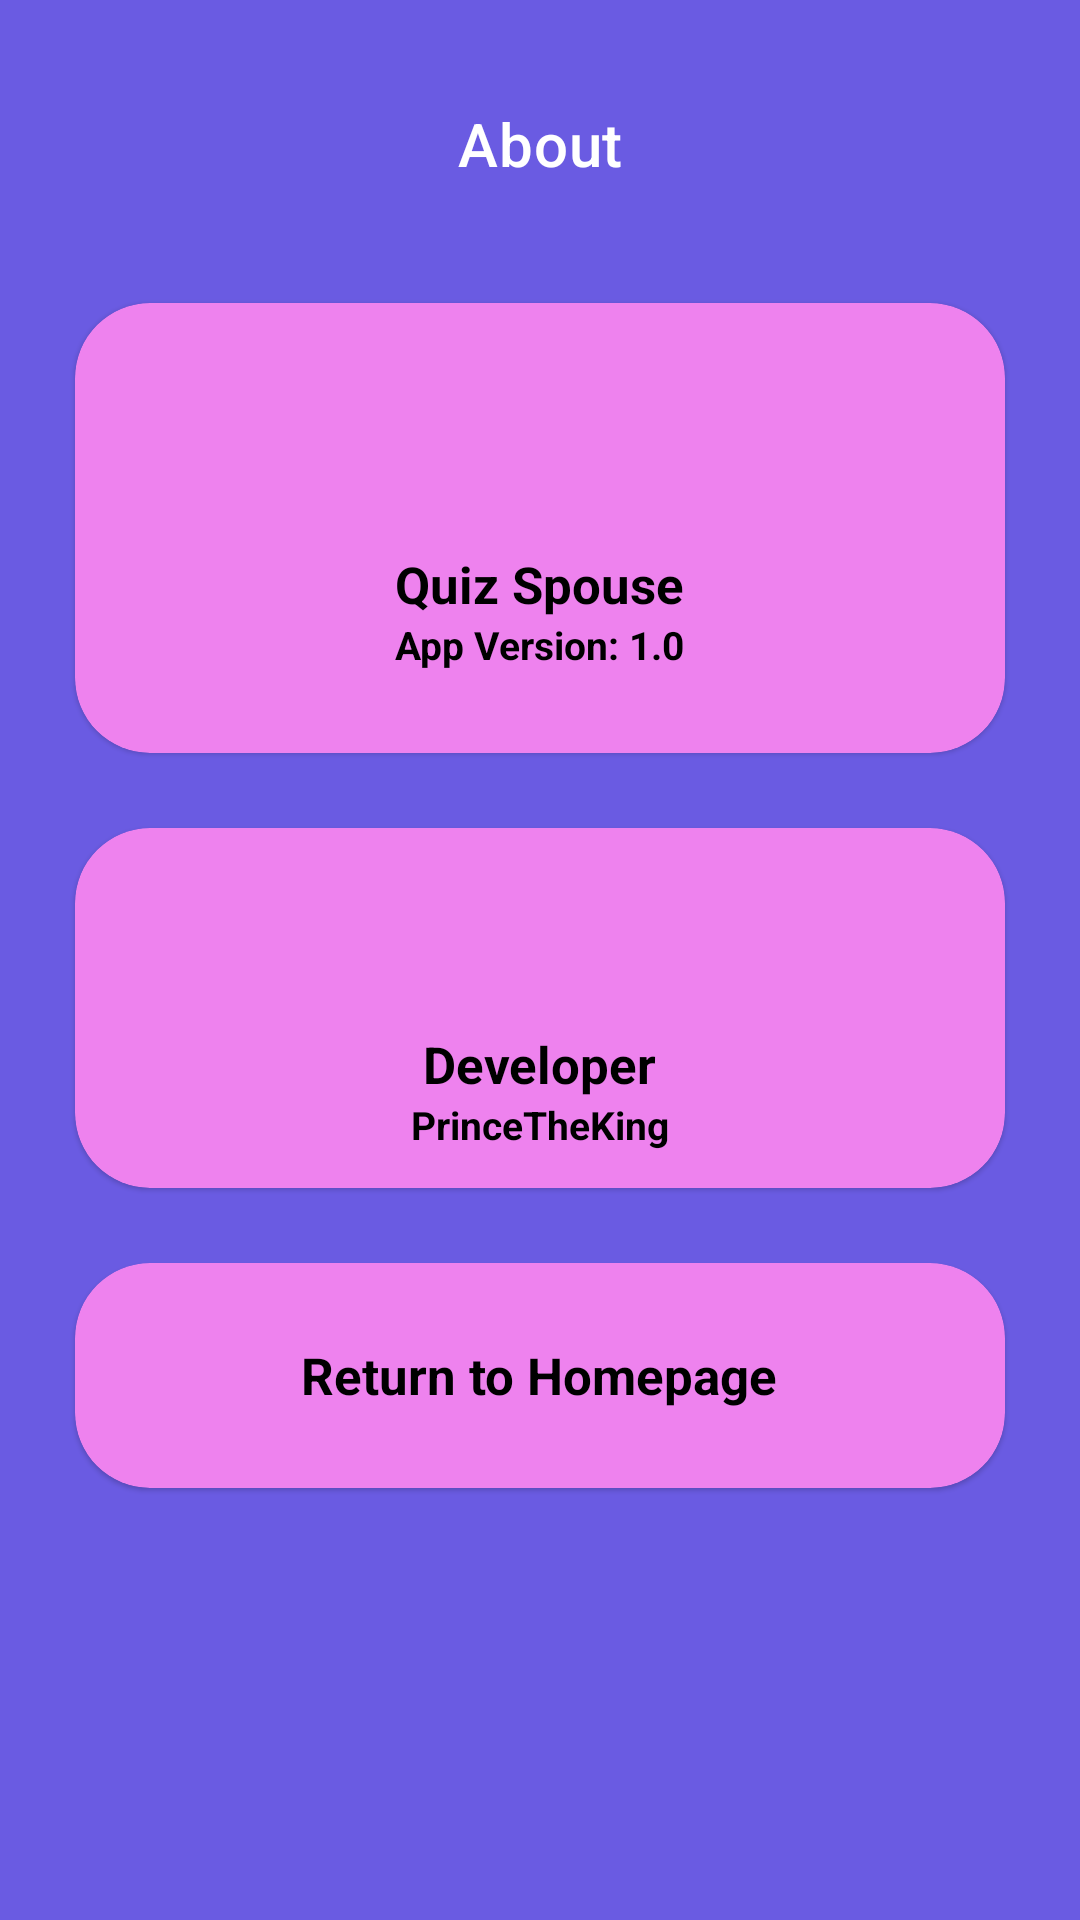

The Android layout XML behind this screen, and the referenced resources:
<!-- AndroidManifest.xml: application theme Theme.MaterialComponents.Light.NoActionBar -->
<!-- res/layout/activity_about.xml -->
<?xml version="1.0" encoding="utf-8"?>
<LinearLayout xmlns:android="http://schemas.android.com/apk/res/android"
    xmlns:app="http://schemas.android.com/apk/res-auto"
    xmlns:tools="http://schemas.android.com/tools"
    android:id="@+id/main"
    android:layout_width="match_parent"
    android:layout_height="match_parent"
    android:background="@color/background"
    android:orientation="vertical"
    tools:context=".AboutActivity">

    <com.google.android.material.appbar.AppBarLayout
        android:layout_marginTop="20dp"
        android:id="@+id/appbar"
        android:elevation="0dp"
        android:background="@color/background"
        android:layout_width="match_parent"
        android:layout_height="?attr/actionBarSize">

        <com.google.android.material.appbar.MaterialToolbar
            app:title="About"
            app:titleTextColor="@color/white"
            app:titleCentered="true"
            android:layout_width="match_parent"
            android:layout_height="match_parent"/>

    </com.google.android.material.appbar.AppBarLayout>
    
    <com.google.android.material.card.MaterialCardView
        app:cardBackgroundColor="@color/card_background"
        app:cardCornerRadius="25dp"
        app:strokeWidth="0dp"
        android:layout_margin = "25dp"
        android:layout_width="match_parent"
        android:layout_height="wrap_content">

        <LinearLayout
            android:gravity="center"
            android:orientation="vertical"
            android:layout_width="match_parent"
            android:layout_height="150dp">

            <ImageView
                android:src="@drawable/heart"
                android:layout_width="40dp"
                android:layout_height="40dp"/>
            <TextView
                android:textSize="17sp"
                android:textStyle="bold"
                android:textColor="@color/text_color"
                android:layout_marginTop="15dp"
                android:text="@string/quiz_spouse"
                android:layout_width="wrap_content"
                android:layout_height="wrap_content"/>
            <TextView
                android:textSize="13sp"
                android:textStyle="bold"
                android:textColor="@color/black"
                android:text="@string/app_version_1_0"
                android:layout_width="wrap_content"
                android:layout_height="wrap_content"/>
        </LinearLayout>

    </com.google.android.material.card.MaterialCardView>

    <com.google.android.material.card.MaterialCardView
        android:id="@+id/developerCard"
        app:cardBackgroundColor="@color/card_background"
        app:cardCornerRadius="25dp"
        app:strokeWidth="0dp"
        android:layout_marginStart="25dp"
        android:layout_marginEnd="25dp"
        android:layout_marginBottom="25dp"
        android:layout_width="match_parent"
        android:layout_height="wrap_content">

        <LinearLayout
            android:gravity="center"
            android:orientation="vertical"
            android:layout_width="match_parent"
            android:layout_height="120dp">

            <ImageView
                android:src="@drawable/crown"
                android:layout_width="40dp"
                android:layout_height="40dp"/>
            <TextView
                android:textSize="17sp"
                android:textStyle="bold"
                android:textColor="@color/text_color"
                android:layout_marginTop="15dp"
                android:text="Developer"
                android:layout_width="wrap_content"
                android:layout_height="wrap_content"/>
            <TextView
                android:textSize="13sp"
                android:textStyle="bold"
                android:textColor="@color/black"
                android:text="PrinceTheKing"
                android:layout_width="wrap_content"
                android:layout_height="wrap_content"/>
        </LinearLayout>
    </com.google.android.material.card.MaterialCardView>

    <com.google.android.material.card.MaterialCardView
        android:id="@+id/returnHome"
        app:cardBackgroundColor="@color/card_background"
        app:strokeWidth="0dp"
        app:cardCornerRadius="25dp"
        android:layout_marginEnd="25dp"
        android:layout_marginStart="25dp"

        android:layout_width="match_parent"
        android:layout_height="wrap_content">
        <LinearLayout
            android:gravity="center"
            android:orientation="vertical"
            android:layout_width="match_parent"
            android:layout_height="75dp">
            <TextView
                android:id="@+id/resultTextView"
                android:textColor="@color/text_color"
                android:textStyle="bold"
                android:textSize="17sp"
                android:text="Return to Homepage"
                android:layout_width="wrap_content"
                android:layout_height="wrap_content"/>
        </LinearLayout>

    </com.google.android.material.card.MaterialCardView>


</LinearLayout>
<!-- resources referenced by this layout -->
<resources>
  <color name="background">#6a5be2</color>
  <color name="black">#FF000000</color>
  <color name="card_background">#EE82EE</color>
  <color name="text_color">#FF000000</color>
  <color name="white">#FFFFFFFF</color>
  <string name="app_version_1_0">App Version: 1.0</string>
  <string name="quiz_spouse">Quiz Spouse</string>
</resources>
